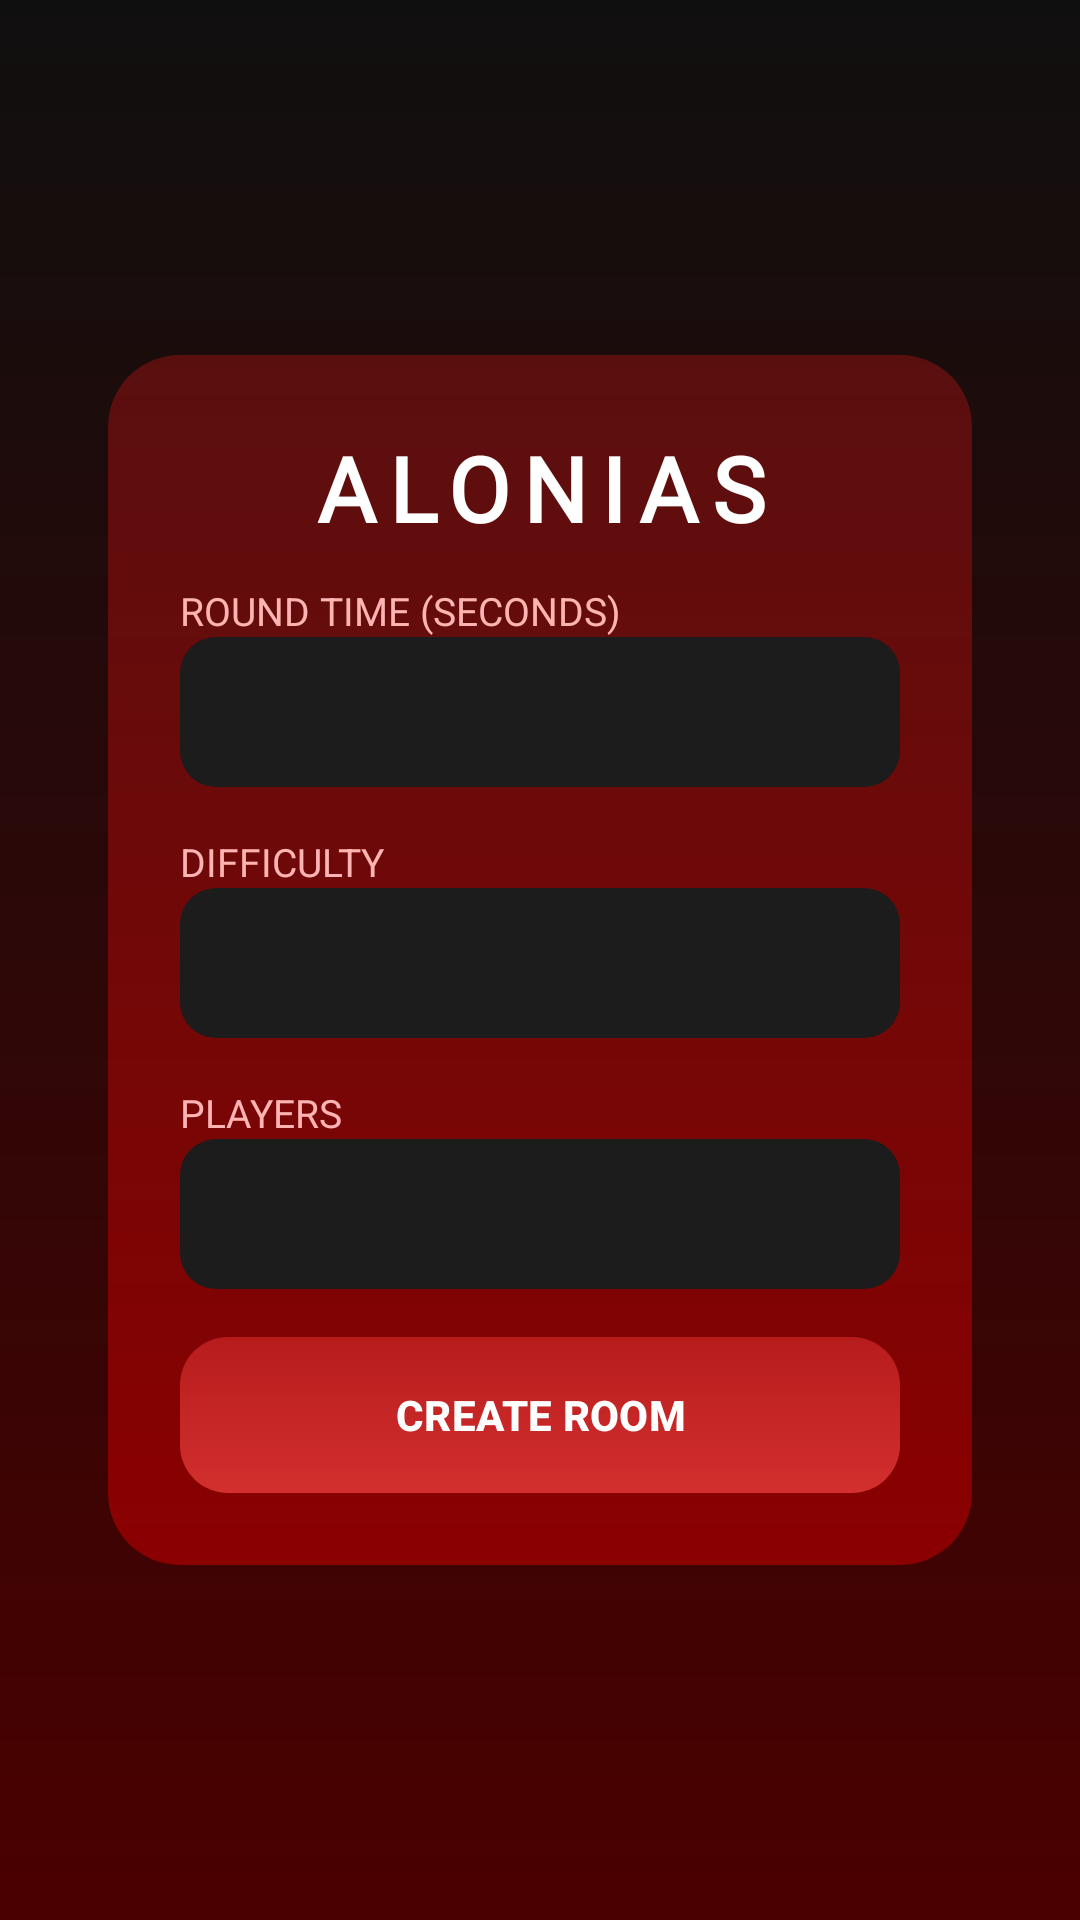

This screen was rendered from an Android layout file. Write that file and the resources it references.
<!-- AndroidManifest.xml: application theme Theme.Alonias -->
<!-- res/layout/activity_create_room_single.xml -->
<?xml version="1.0" encoding="utf-8"?>
<androidx.constraintlayout.widget.ConstraintLayout
    xmlns:android="http://schemas.android.com/apk/res/android"
    xmlns:app="http://schemas.android.com/apk/res-auto"
    android:layout_width="match_parent"
    android:layout_height="match_parent"
    android:background="@drawable/ng_card_red_black">

    
    <LinearLayout
        android:id="@+id/singleSettingsCard"
        android:layout_width="0dp"
        android:layout_height="wrap_content"
        android:orientation="vertical"
        android:padding="24dp"
        android:background="@drawable/bg_card_red"
        app:layout_constraintTop_toTopOf="parent"
        app:layout_constraintBottom_toBottomOf="parent"
        app:layout_constraintStart_toStartOf="parent"
        app:layout_constraintEnd_toEndOf="parent"
        app:layout_constraintWidth_percent="0.80">

        
        <TextView
            android:layout_width="match_parent"
            android:layout_height="wrap_content"
            android:text="@string/alonias"
            android:textSize="30sp"
            android:textColor="#FFFFFF"
            android:textStyle="bold"
            android:gravity="center"
            android:letterSpacing="0.15"
            android:fontFamily="@font/planet_jumbo"
            android:paddingBottom="12dp"/>

        
        <TextView
            android:layout_width="match_parent"
            android:layout_height="wrap_content"
            android:text="@string/round_time_seconds"
            android:textColor="#FFB4B4"
            android:textSize="13sp"/>

        <Spinner
            android:id="@+id/spRoundTime"
            android:layout_width="match_parent"
            android:layout_height="50dp"
            android:background="@drawable/bg_input"
            android:layout_marginBottom="16dp"/>

        
        <TextView
            android:layout_width="match_parent"
            android:layout_height="wrap_content"
            android:text="@string/difficulty"
            android:textColor="#FFB4B4"
            android:textSize="13sp"/>

        <Spinner
            android:id="@+id/spDifficulty"
            android:layout_width="match_parent"
            android:layout_height="50dp"
            android:background="@drawable/bg_input"
            android:layout_marginBottom="16dp" />

        
        <TextView
            android:layout_width="match_parent"
            android:layout_height="wrap_content"
            android:text="@string/players"
            android:textColor="#FFB4B4"
            android:textSize="13sp"/>

        <Spinner
            android:id="@+id/spPlayers"
            android:layout_width="match_parent"
            android:layout_height="50dp"
            android:background="@drawable/bg_input"
            android:layout_marginBottom="16dp"/>

        
        <com.google.android.material.button.MaterialButton
            android:id="@+id/btnCreateRoom"
            android:layout_width="match_parent"
            android:layout_height="52dp"
            android:text="@string/create_room"
            android:textColor="#FFFFFF"
            android:textStyle="bold"
            android:background="@drawable/bg_button_red"
            app:backgroundTint="@null"
            app:rippleColor="@android:color/transparent"/>

    </LinearLayout>

</androidx.constraintlayout.widget.ConstraintLayout>
<!-- resources referenced by this layout -->
<resources>
  <!-- drawable bg_button_red (drawable) -->
  <shape xmlns:android="http://schemas.android.com/apk/res/android">
      <gradient
          android:startColor="#B71C1C"
          android:endColor="#D32F2F"
          android:angle="270"/>
      <corners android:radius="16dp"/>
  </shape>
  <!-- drawable bg_card_red (drawable) -->
  <shape xmlns:android="http://schemas.android.com/apk/res/android">
      <gradient
          android:startColor="#5A0F0F"
          android:endColor="#8B0000"
          android:angle="270"/>
      <corners android:radius="24dp"/>
  </shape>
  <!-- drawable bg_input (drawable) -->
  <shape xmlns:android="http://schemas.android.com/apk/res/android">
      <solid android:color="#1C1C1C"/>
      <corners android:radius="12dp"/>
  </shape>
  <!-- drawable ng_card_red_black (drawable) -->
  <shape xmlns:android="http://schemas.android.com/apk/res/android">
      <gradient
          android:startColor="#100F0F"
          android:endColor="#4B0000"
          android:angle="270"/>
      <corners android:radius="00dp"/>
  </shape>
  <string name="alonias">ALONIAS</string>
  <string name="create_room">CREATE ROOM</string>
  <string name="difficulty">DIFFICULTY</string>
  <string name="players">PLAYERS</string>
  <string name="round_time_seconds">ROUND TIME (SECONDS)</string>
  <style name="Theme.Alonias" parent="Base.Theme.Alonias" />
  <style name="Base.Theme.Alonias" parent="Theme.Material3.DayNight.NoActionBar">
          
          
      </style>
</resources>
